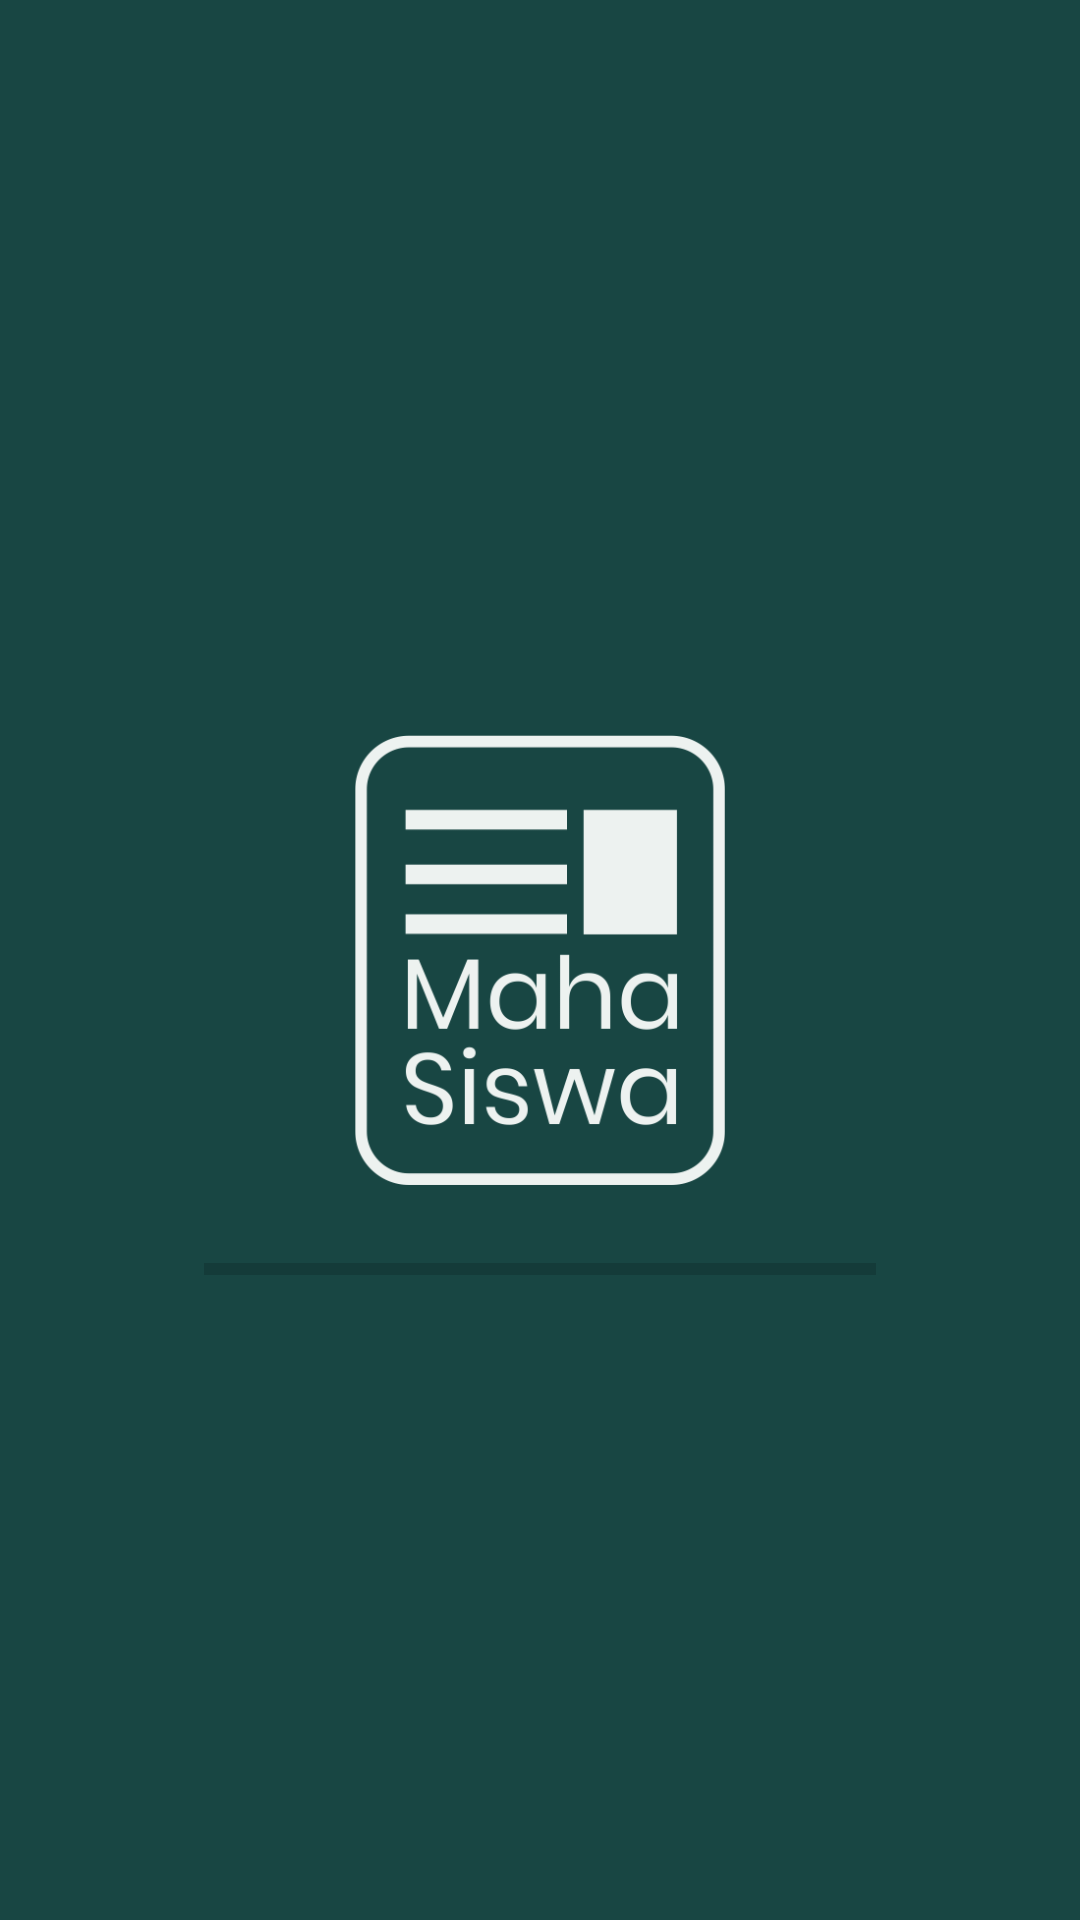

Android layout source for this screen:
<!-- AndroidManifest.xml: application theme AppTheme -->
<!-- res/layout/activity_splash.xml -->
<?xml version="1.0" encoding="utf-8"?>
<RelativeLayout
    xmlns:android="http://schemas.android.com/apk/res/android"
    xmlns:app="http://schemas.android.com/apk/res-auto"
    xmlns:tools="http://schemas.android.com/tools"
    android:layout_width="match_parent"
    android:layout_height="match_parent"
    android:orientation="vertical"
    android:background="@color/colorSecondary"
    tools:context=".view.SplashActivity">

    <ImageView
        android:id="@+id/logo_of_splash_activity"
        android:layout_width="150dp"
        android:layout_height="150dp"
        android:src="@mipmap/logo_biodata_mahasiswa_loading"
        android:layout_centerHorizontal="true"
        android:layout_centerVertical="true"
        android:contentDescription="Logo Splash Screen"
        tools:ignore="HardcodedText" />

    <ProgressBar
        android:id="@+id/proBar"
        style="@style/Widget.AppCompat.ProgressBar.Horizontal"
        android:layout_width="match_parent"
        android:layout_height="wrap_content"
        android:layout_below="@id/logo_of_splash_activity"
        android:layout_marginTop="20dp"
        android:layout_marginStart="68dp"
        android:layout_marginEnd="68dp"/>

    <TextView
        android:id="@+id/txtV"
        android:layout_width="wrap_content"
        android:layout_height="wrap_content"
        android:textSize="25sp"
        android:textColor="@color/colorAccentLight"
        android:layout_centerHorizontal="true"
        android:layout_below="@id/proBar"/>

</RelativeLayout>
<!-- resources referenced by this layout -->
<resources>
  <color name="colorAccentLight">#F1DEDC</color>
  <color name="colorSecondary">#184643</color>
  <!-- mipmap logo_biodata_mahasiswa_loading: png bitmap (mipmap-hdpi, 28168 bytes) -->
  <style name="AppTheme" parent="Theme.AppCompat.Light.NoActionBar">
          
          <item name="colorPrimary">@color/colorPrimary</item>
          <item name="colorPrimaryDark">@color/colorSecondary</item>
          <item name="colorAccent">@color/colorAccent</item>
      </style>
  <color name="colorPrimary">#1A2020</color>
  <color name="colorAccent">#D7837F</color>
</resources>
